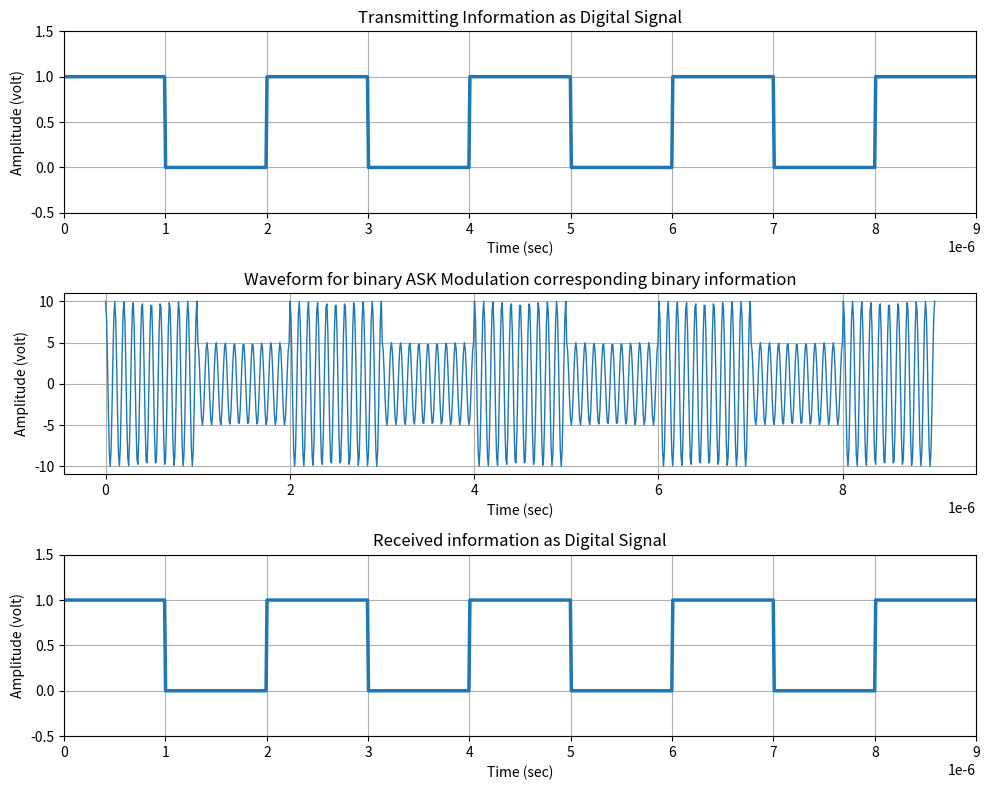

Write Python code to recreate this figure.

# Amplitude Shift Keying (ASK) Modulation and Demodulation

import numpy as np
import matplotlib.pyplot as plt

x = np.array([1,0,1,0,1,0,1,0,1])           # x=message signal 
bp = 1e-6  # bit-periad

print("Binary Information at transmitter:", x) 

#  Create Of Digital signal
bit = np.repeat(x, 100)                             # bit= 100 sample of digital signal
t1 = np.linspace(0, bp*len(x), len(bit))            # t1= time axis 

plt.figure(figsize=(10,8))

plt.subplot(3,1,1)
plt.plot(t1, bit, linewidth=2.5)
plt.grid(True)
plt.axis([0, bp*len(x), -0.5, 1.5])
plt.ylabel("Amplitude (volt)")
plt.xlabel("Time (sec)")
plt.title("Transmitting Information as Digital Signal")

# ASK Modulation
A1, A2 = 10, 5  # A1=high Amplitude , A2= low Amplitude 
br = 1/bp # bit-rate
f = br*10                       # f= carrier frequency

t2 = np.linspace(0, bp, 100)
m = []

for i in x:
    if i == 1:
        y = A1*np.cos(2*np.pi*f*t2)                             # bit=1 then y= A1*cos(2pift2)
    else:
        y = A2*np.cos(2*np.pi*f*t2)                             # bit=0 then y= A2*cos(2pift2)                          
    m.extend(y)                                                 # m=modulated signal ekotro kore ekta signal make kore 

m = np.array(m)
t3 = np.linspace(0, bp*len(x), len(m))

plt.subplot(3,1,2)
plt.plot(t3, m, linewidth=1)
plt.grid(True)
plt.xlabel("Time (sec)")
plt.ylabel("Amplitude (volt)")
plt.title("Waveform for binary ASK Modulation corresponding binary information")

# Demodulation
mn = []
for i in range(len(x)):
    segment = m[i*100:(i+1)*100]
    ref = np.cos(2*np.pi*f*t2)
    z = np.trapz(segment*ref, t2)

    if (2*z/bp) > 7.5:
        mn.append(1)
    else:
        mn.append(0)

print("Binary Information at Receiver:", mn)

# Received signal
bit_rec = np.repeat(mn, 100)
t4 = np.linspace(0, bp*len(mn), len(bit_rec))

plt.subplot(3,1,3)
plt.plot(t4, bit_rec, linewidth=2.5)
plt.grid(True)
plt.axis([0, bp*len(mn), -0.5, 1.5])
plt.xlabel("Time (sec)")
plt.ylabel("Amplitude (volt)")
plt.title("Received information as Digital Signal")

plt.tight_layout()
plt.show()
